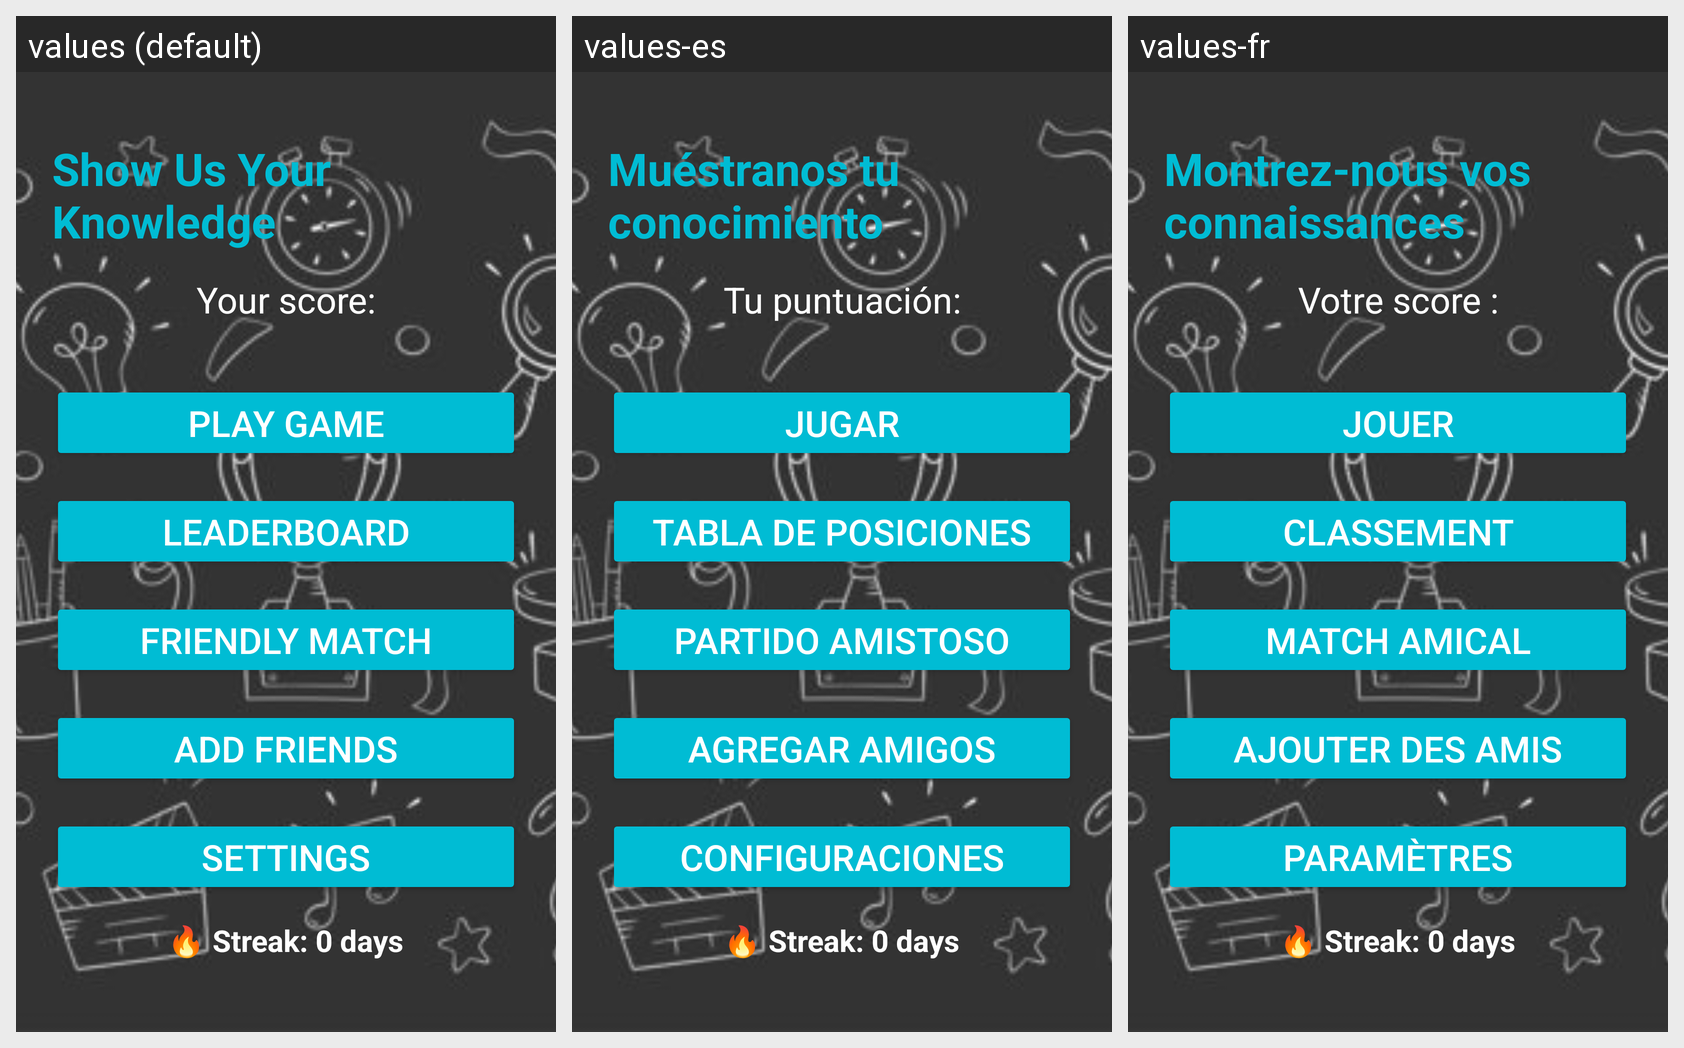

Strings drawn on this Android screen and how each of the app's shown locales translates them:
Android screen res/layout/landing_page.xml rendered under 3 locales, left to right: values (default), values-es, values-fr. Device: Nexus 5 (rendered at 1080×1920; each locale shown at half size, 540×960, under a caption strip naming it); theme Theme.TriviaVirsion2.
Other locales in the repository, not shown: values-ar, values-iw, values-ru.
Strings drawn on this screen, with the default value and each locale's value (text and hints the layout hard-codes, and strings that could not be matched under every locale, appear in the picture but are not listed):

show_us_your_knowledge
  values: Show Us Your Knowledge
  values-es: Muéstranos tu conocimiento
  values-fr: Montrez-nous vos connaissances

your_score
  values: Your score:
  values-es: Tu puntuación:
  values-fr: Votre score :

play_game
  values: play game
  values-es: Jugar
  values-fr: Jouer

leaderboard
  values: Leaderboard
  values-es: Tabla de posiciones
  values-fr: Classement

friendly_match
  values: Friendly Match
  values-es: Partido amistoso
  values-fr: Match amical

add_friends
  values: Add Friends
  values-es: Agregar amigos
  values-fr: Ajouter des amis

settings
  values: Settings
  values-es: Configuraciones
  values-fr: Paramètres
